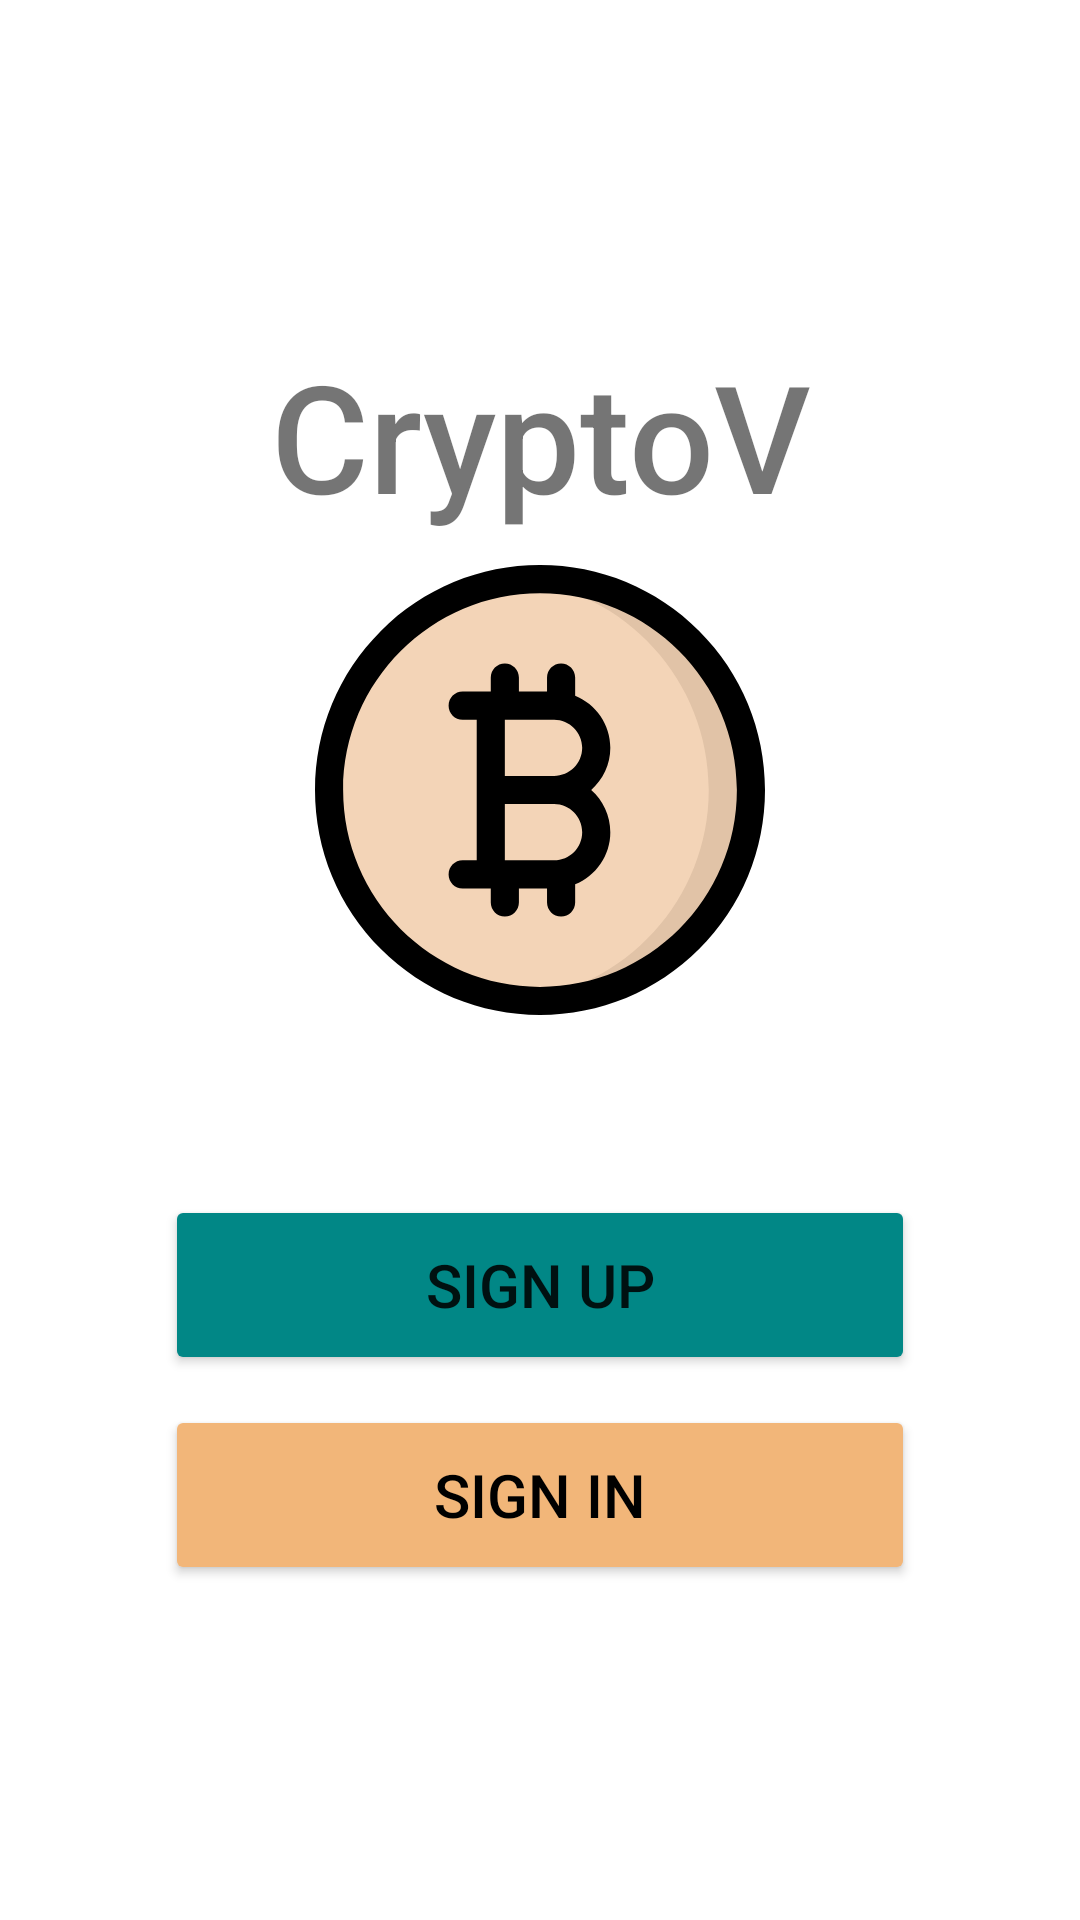

Layout XML and referenced resources for this Android screen:
<!-- AndroidManifest.xml: application theme Theme.CryptoV -->
<!-- res/layout/activity_home_page.xml -->
<?xml version="1.0" encoding="utf-8"?>
<LinearLayout xmlns:android="http://schemas.android.com/apk/res/android"
    xmlns:app="http://schemas.android.com/apk/res-auto"
    xmlns:tools="http://schemas.android.com/tools"
    android:layout_width="match_parent"
    android:layout_height="match_parent"
    tools:context=".HomePageActivity"
    android:orientation="vertical"
    android:gravity="center">


    <TextView
        android:id="@+id/textView3"
        android:layout_width="match_parent"
        android:layout_height="wrap_content"
        android:fontFamily="sans-serif-medium"
        android:text="CryptoV"
        android:textAlignment="center"
        android:textSize="50dp" />

    <ImageView
        android:id="@+id/imageView2"
        android:layout_width="150dp"
        android:layout_height="150dp"
        android:layout_marginBottom="50dp"
        android:layout_marginTop="10dp"
        app:srcCompat="@drawable/ic_bitcoin" />

    <LinearLayout
        android:layout_width="match_parent"
        android:layout_height="wrap_content"
        android:orientation="vertical"
        android:gravity="center_horizontal"
        android:layout_gravity="center">

        <Button
            android:id="@+id/btn_SignUp"
            android:layout_width="250dp"
            android:layout_height="60dp"
            android:layout_marginTop="10dp"
            android:layout_weight="1"
            android:backgroundTint="@color/design_default_color_secondary_variant"
            android:cursorVisible="false"
            android:text="Sign Up"
            android:textSize="20dp"
            app:cornerRadius="100dp" />

        <Button
            android:id="@+id/btn_SignIn"
            android:layout_width="250dp"
            android:layout_height="60dp"
            android:layout_marginTop="10dp"
            android:layout_weight="1"
            android:backgroundTint="#f2b679"
            android:text="Sign In"
            android:textColor="@color/black"
            android:textSize="20dp"
            app:cornerRadius="100dp" />


    </LinearLayout>


</LinearLayout>
<!-- resources referenced by this layout -->
<resources>
  <!-- drawable ic_bitcoin (drawable) -->
  <vector xmlns:android="http://schemas.android.com/apk/res/android"
      android:width="512dp"
      android:height="512dp"
      android:viewportWidth="512"
      android:viewportHeight="512">
    <path
        android:pathData="M256,256m-240,0a240,240 0,1 1,480 0a240,240 0,1 1,-480 0"
        android:fillColor="#f3d4b7"/>
    <path
        android:pathData="m496,256c0,132.55 -107.45,240 -240,240 -8.1,0 -16.11,-0.4 -24,-1.19 121.28,-12.04 216,-114.36 216,-238.81s-94.72,-226.77 -216,-238.81c7.89,-0.79 15.9,-1.19 24,-1.19 132.55,0 240,107.45 240,240z"
        android:fillColor="#e1c3a7"/>
    <path
        android:fillColor="#FF000000"
        android:pathData="m256,512c-68.38,0 -132.668,-26.628 -181.02,-74.98s-74.98,-112.64 -74.98,-181.02 26.629,-132.667 74.98,-181.02 112.64,-74.98 181.02,-74.98 132.668,26.628 181.02,74.98 74.98,112.64 74.98,181.02 -26.629,132.667 -74.98,181.02 -112.64,74.98 -181.02,74.98zM256,32c-123.514,0 -224,100.486 -224,224s100.486,224 224,224 224,-100.486 224,-224 -100.486,-224 -224,-224z"/>
    <path
        android:fillColor="#FF000000"
        android:pathData="m314.264,256c13.314,-11.737 21.736,-28.899 21.736,-48 0,-26.804 -16.571,-49.798 -40,-59.313v-20.687c0,-8.836 -7.163,-16 -16,-16s-16,7.164 -16,16v16h-32v-16c0,-8.836 -7.163,-16 -16,-16s-16,7.164 -16,16v16h-32c-8.837,0 -16,7.164 -16,16s7.163,16 16,16h16v80,80h-16c-8.837,0 -16,7.164 -16,16s7.163,16 16,16h32v16c0,8.836 7.163,16 16,16s16,-7.164 16,-16v-16h32v16c0,8.836 7.163,16 16,16s16,-7.164 16,-16v-20.687c23.429,-9.515 40,-32.509 40,-59.313 0,-19.101 -8.422,-36.263 -21.736,-48zM272,240h-56v-64h56c17.645,0 32,14.355 32,32s-14.355,32 -32,32zM272,336h-56v-64h56c17.645,0 32,14.355 32,32s-14.355,32 -32,32z"/>
  </vector>
  <style name="Theme.CryptoV" parent="Theme.MaterialComponents.DayNight.DarkActionBar">
          
          <item name="colorPrimary">@color/purple_500</item>
          <item name="colorPrimaryVariant">@color/purple_700</item>
          <item name="colorOnPrimary">@color/white</item>
          
          <item name="colorSecondary">@color/teal_200</item>
          <item name="colorSecondaryVariant">@color/teal_700</item>
          <item name="colorOnSecondary">@color/black</item>
          
          <item name="android:statusBarColor" tools:targetApi="l">?attr/colorPrimaryVariant</item>
          
      </style>
  <!-- not gathered from this repository: default colours our renderer supplied (Android Studio template values) -->
  <color name="purple_500">#FF6200EE</color>
  <color name="purple_700">#FF3700B3</color>
  <color name="teal_200">#FF03DAC5</color>
  <color name="teal_700">#FF018786</color>
  <color name="black">#FF000000</color>
  <color name="white">#FFFFFFFF</color>
</resources>
